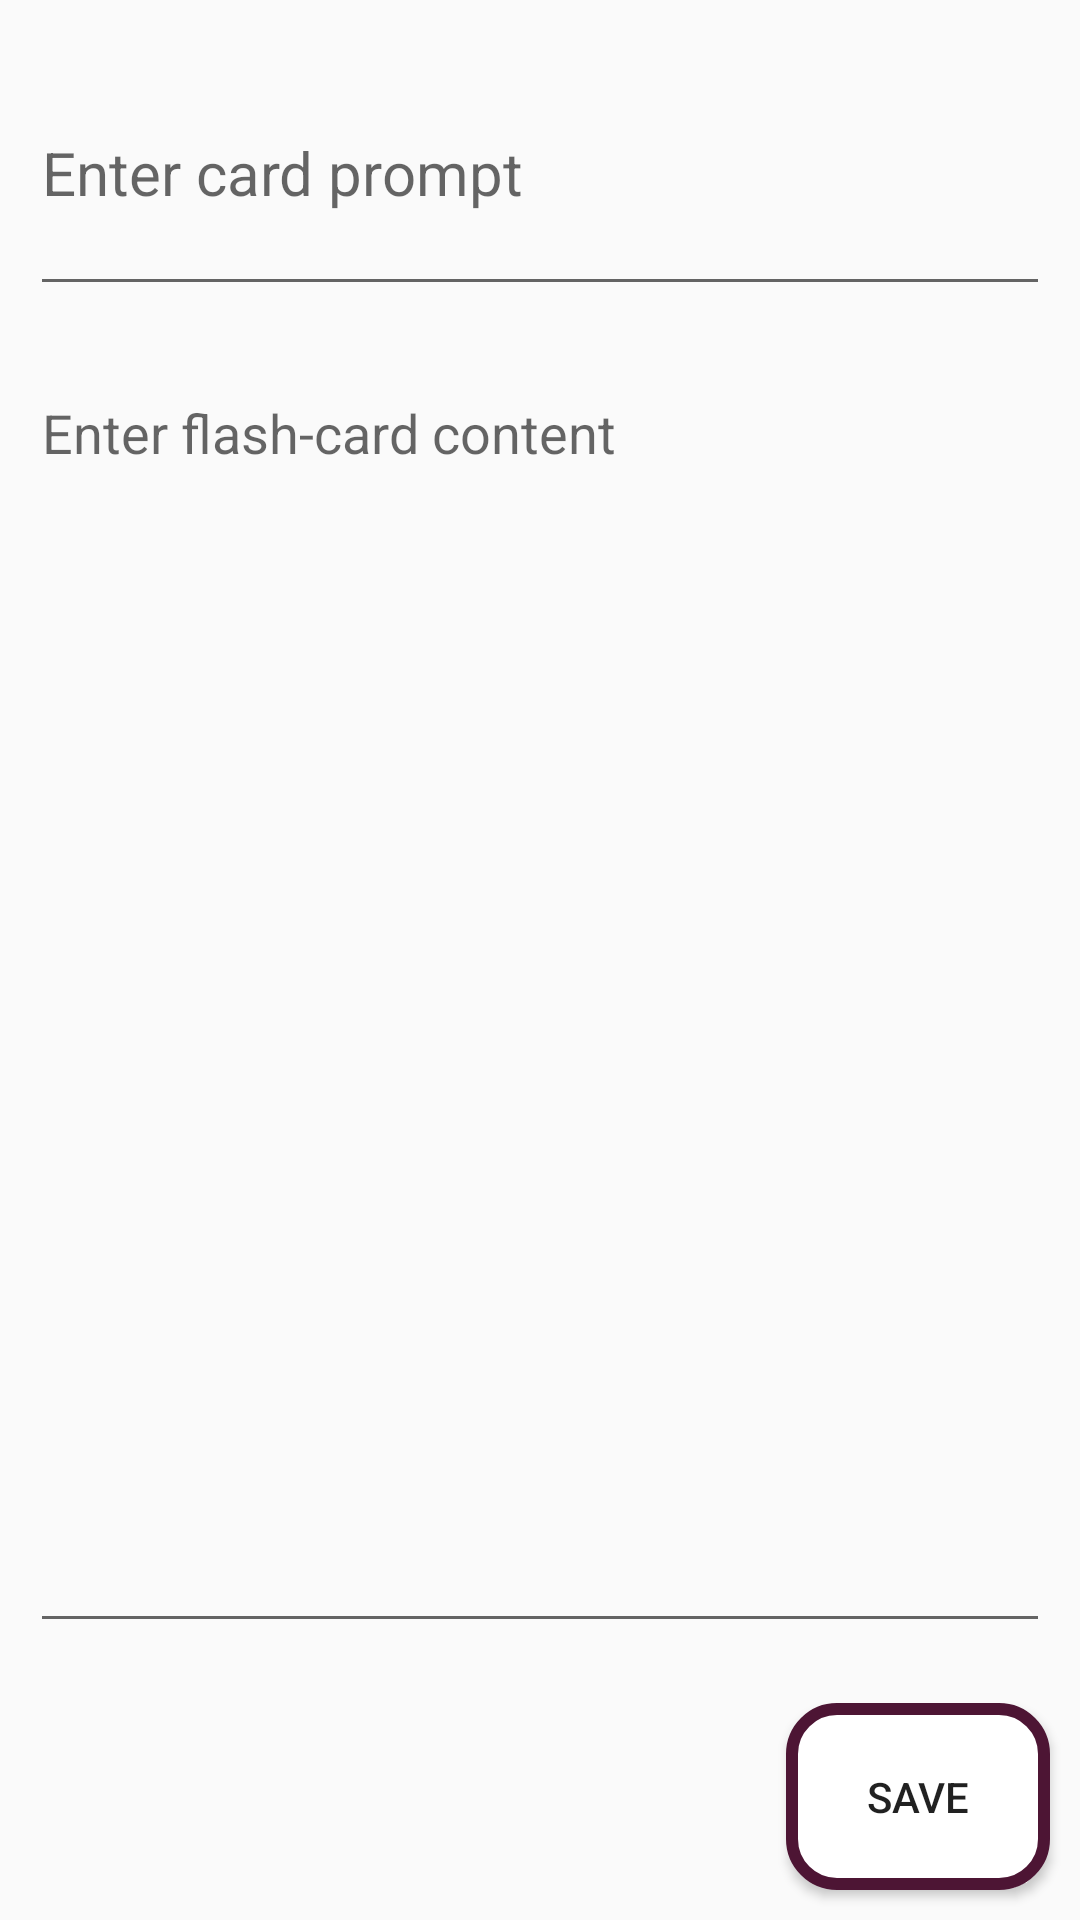

Here is an Android app screen rendered from its layout file. Give the layout XML and the strings, colors and styles it references.
<!-- AndroidManifest.xml: application theme AppTheme -->
<!-- res/layout/activity_create_flash_card.xml -->
<?xml version="1.0" encoding="utf-8"?>
<GridLayout xmlns:android="http://schemas.android.com/apk/res/android"
    xmlns:app="http://schemas.android.com/apk/res-auto"
    xmlns:tools="http://schemas.android.com/tools"
    android:layout_width="match_parent"
    android:layout_height="match_parent"
    tools:context=".flashcards.CreateFlashCard">

    <EditText
        android:id="@+id/idCardPrompt"
        android:layout_width="match_parent"
        android:inputType="text"
        android:textSize="20sp"
        android:hint="Enter card prompt"
        android:focusedByDefault="true"
        android:layout_margin="10dp"
        android:layout_row="0"
        android:layout_rowWeight="1"
        android:layout_column="0"/>

    <EditText
        android:id="@+id/idCardAnswer"
        android:layout_width="match_parent"
        android:gravity="top"
        android:hint="Enter flash-card content"
        android:textSize="18sp"
        android:inputType="textMultiLine"
        android:layout_margin="10dp"
        android:layout_row="1"
        android:layout_rowWeight="8"
        android:layout_column="0"/>


    <Button
        android:id="@+id/isSaveCard"
        android:layout_row="2"
        android:layout_rowWeight="0.3"
        android:layout_column="0"
        android:layout_margin="10dp"
        android:text="@string/saveEvent"
        android:background="@drawable/event_row_primary"
        android:layout_gravity="right"/>

</GridLayout>
<!-- resources referenced by this layout -->
<resources>
  <!-- drawable event_row_primary (drawable) -->
  <?xml version="1.0" encoding="UTF-8"?>
  <shape xmlns:android="http://schemas.android.com/apk/res/android">
  
      <solid
          android:color="#FFFFFF"/>
  
      <stroke
          android:width="4dp"
          android:color="@color/colorPrimary" />
  
      <corners
          android:radius="15dp"/>
  
      <padding
          android:left="0dp"
          android:top="0dp"
          android:right="0dp"
          android:bottom="0dp" />
  </shape>
  <string name="saveEvent">Save</string>
  <style name="AppTheme" parent="Theme.AppCompat.Light.DarkActionBar">
          
          <item name="colorPrimary">@color/colorPrimary</item>
          <item name="colorPrimaryDark">@color/colorPrimaryDark</item>
          <item name="colorAccent">@color/colorAccent</item>
      </style>
  <color name="colorPrimary">#4D1534</color>
  <color name="colorPrimaryDark">#300D20</color>
  <color name="colorAccent">#841B55</color>
</resources>
